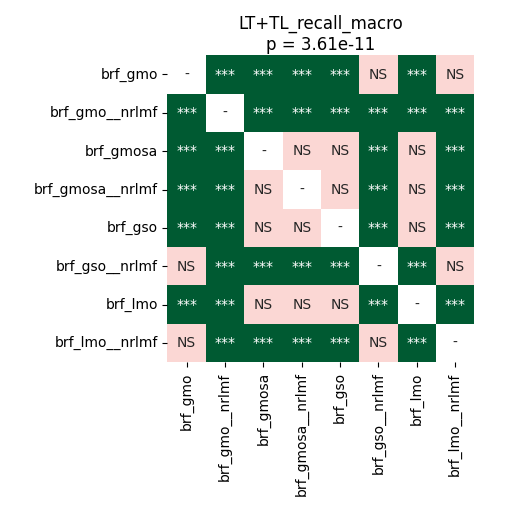

The table this chart was drawn from, first rows:
	brf_gmo	brf_gmo__nrlmf	brf_gmosa	brf_gmosa__nrlmf	brf_gso	brf_gso__nrlmf	brf_lmo	brf_lmo__nrlmf
brf_gmo	1.0	7.120768229166667e-05	7.120768229166667e-05	8.994654605263157e-05	8.994654605263157e-05	0.2815	8.994654605263157e-05	0.1918
brf_gmo__nrlmf	7.120768229166667e-05	1.0	7.120768229166667e-05	7.120768229166667e-05	7.120768229166667e-05	8.994654605263157e-05	7.120768229166667e-05	8.994654605263157e-05
brf_gmosa	7.120768229166667e-05	7.120768229166667e-05	1.0	0.3763	0.9399	8.994654605263157e-05	0.9333	8.994654605263157e-05
brf_gmosa__nrlmf	8.994654605263157e-05	7.120768229166667e-05	0.3763	1.0	0.1308	7.120768229166667e-05	0.2815	7.120768229166667e-05
brf_gso	8.994654605263157e-05	7.120768229166667e-05	0.9399	0.1308	1.0	7.120768229166667e-05	0.8008	7.120768229166667e-05
brf_gso__nrlmf	0.2815	8.994654605263157e-05	8.994654605263157e-05	7.120768229166667e-05	7.120768229166667e-05	1.0	7.120768229166667e-05	0.4205
brf_lmo	8.994654605263157e-05	7.120768229166667e-05	0.9333	0.2815	0.8008	7.120768229166667e-05	1.0	7.120768229166667e-05
brf_lmo__nrlmf	0.1918	8.994654605263157e-05	8.994654605263157e-05	7.120768229166667e-05	7.120768229166667e-05	0.4205	7.120768229166667e-05	1.0
